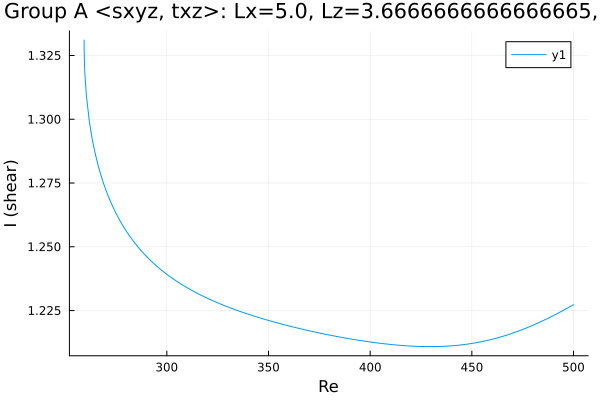

The file beside this chart, header and first rows:
Re, shear
259.3, 1.331
259.3, 1.331
259.3, 1.331
259.3, 1.331
259.3, 1.331
259.3, 1.331
259.3, 1.331
259.3, 1.331
259.3, 1.33
259.4, 1.327
259.4, 1.324
259.6, 1.32
259.8, 1.317
260.5, 1.309
261.9, 1.299
263.3, 1.292
264.7, 1.287
266.1, 1.282
267.5, 1.278
269, 1.275
270.4, 1.272
271.8, 1.269
273.2, 1.266
274.6, 1.264
276, 1.262
277.4, 1.26
278.9, 1.258
280.3, 1.256
281.7, 1.254
283.1, 1.253
284.5, 1.251
285.9, 1.25
287.3, 1.249
288.8, 1.247
290.2, 1.246
291.6, 1.245
293, 1.244
294.4, 1.243
295.8, 1.242
297.2, 1.241
298.1, 1.24
298.7, 1.24
299.1, 1.24
299.4, 1.24
299.6, 1.239
299.8, 1.239
299.9, 1.239
299.9, 1.239
300, 1.239
300, 1.239
300, 1.239
300.0, 1.239
300.0, 1.239
300, 1.239
300, 1.239
300, 1.239
300.1, 1.239
300.1, 1.239
300.2, 1.239
300.4, 1.239
... 145 more rows
